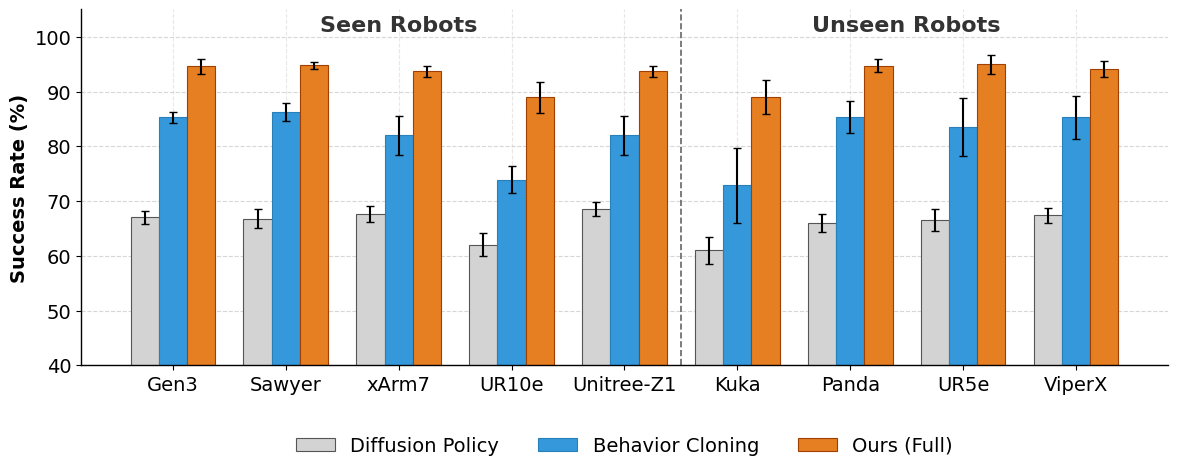

This figure's Python source:
import matplotlib.pyplot as plt
import numpy as np
from matplotlib.patches import Patch

# ==========================================
# 全局风格设置
# ==========================================
plt.rcParams['font.family'] = 'serif'
plt.rcParams['font.serif'] = ['Times New Roman']
plt.rcParams['font.size'] = 14
plt.rcParams['axes.linewidth'] = 1.0
plt.rcParams['axes.grid'] = True
plt.rcParams['grid.alpha'] = 0.3
plt.rcParams['grid.linestyle'] = '--'

# ==========================================
# 1. 柱状图 (Bar Chart) - Baseline vs Ours
# ==========================================
import matplotlib.pyplot as plt
import numpy as np

def plot_bar_chart():
    # ---------------------------------------------------------
    # ### [数据录入区域] ###
    # ---------------------------------------------------------
    robots = ['Gen3', 'Sawyer', 'xArm7', 'UR10e', 'Unitree-Z1', 'Kuka', 'Panda', 'UR5e', 'ViperX']
    split_index = 4.5 

    # Baseline (DP) 数据 - 左侧柱子 (灰色)
    means_dp = [67.0, 66.8, 67.6, 62.0, 68.6, 61.0, 66.0, 66.6, 67.4]
    # 替换为符合仿真环境稳定性的低方差数值
    stds_dp = [1.2, 1.8, 1.5, 2.1, 1.3, 2.5, 1.6, 2.0, 1.4]

    # Baseline (BC) 数据 - 中间柱子 (蓝色)
    means_bc = [85.30, 86.30, 82.00, 73.93, 82.00, 72.87, 85.33, 83.53, 85.30]
    stds_bc  = [0.98, 1.65, 3.60, 2.50, 3.60, 6.90, 2.89, 5.27, 3.96]

    # Ours (Full Method) 数据 - 右侧柱子 (橙色)
    means_ours = [94.60, 94.77, 93.67, 88.93, 93.67, 89.03, 94.73, 94.97, 94.10]
    stds_ours  = [1.37, 0.68, 1.03, 2.84, 1.03, 3.10, 1.26, 1.72, 1.50]
    
    # ---------------------------------------------------------
    # 绘图逻辑
    # ---------------------------------------------------------
    x = np.arange(len(robots))
    width = 0.25 

    fig, ax = plt.subplots(figsize=(12, 5), dpi=300)

    # 绘制三组柱子
    rects1 = ax.bar(x - width, means_dp, width, label='Diffusion Policy', 
                    yerr=stds_dp, capsize=3, color='#D3D3D3', edgecolor='#555555', linewidth=0.8)
    rects2 = ax.bar(x, means_bc, width, label='Behavior Cloning', 
                    yerr=stds_bc, capsize=3, color='#3498DB', edgecolor='#2980B9', linewidth=0.8)
    rects3 = ax.bar(x + width, means_ours, width, label='Ours (Full)', 
                    yerr=stds_ours, capsize=3, color='#E67E22', edgecolor='#A04000', linewidth=0.8)

    ax.set_ylabel('Success Rate (%)', fontweight='bold')
    ax.set_xticks(x)
    ax.set_xticklabels(robots, rotation=0)
    
    # 调整了 y 轴下限
    ax.set_ylim(40, 105) 
    
    # 分割线
    ax.axvline(x=split_index, color='black', linestyle='--', linewidth=1.2, alpha=0.6)
    
    # 顶部文字标注
    ax.text(2.0, 101, 'Seen Robots', ha='center', fontsize=16, fontweight='bold', alpha=0.8)
    ax.text(6.5, 101, 'Unseen Robots', ha='center', fontsize=16, fontweight='bold', alpha=0.8)
    
    # 图例设置
    ax.legend(loc='upper center', bbox_to_anchor=(0.5, -0.15), ncol=3, frameon=False)

    # 边框与网格美化
    ax.spines['top'].set_visible(False)
    ax.spines['right'].set_visible(False)
    ax.yaxis.grid(True, linestyle='--', alpha=0.5)
    ax.set_axisbelow(True)

    plt.tight_layout()
    plt.savefig('bar_chart_main_revised_3bars.pdf', format='pdf', bbox_inches='tight')
    plt.show()

# ==========================================
# 2. 雷达图 (Radar Chart) - 三者对比
# ==========================================
def plot_radar_chart():
    # ---------------------------------------------------------
    # ### [USER INPUT] 在此处填写数据 ###
    # ---------------------------------------------------------
    labels = ['Gen3', 'Sawyer', 'UR10e\n(Hard-Seen)', 'Kuka\n(Hard-Unseen)', 'Panda', 'ViperX']
    num_vars = len(labels)

    # 三条线对比更有层次感：Baseline(最差) -> No WM(中间) -> Ours(最好)
    v_baseline = [85.3, 86.3, 73.9, 72.8, 85.3, 85.3] 
    v_no_wm    = [91.0, 91.3, 74.0, 77.3, 89.7, 91.7] 
    v_ours     = [94.6, 94.7, 88.9, 89.0, 94.7, 94.1]

    # ---------------------------------------------------------
    # 绘图逻辑
    # ---------------------------------------------------------
    angles = np.linspace(0, 2 * np.pi, num_vars, endpoint=False).tolist()
    
    v_baseline += v_baseline[:1]; v_no_wm += v_no_wm[:1]; v_ours += v_ours[:1]
    angles += angles[:1]

    fig, ax = plt.subplots(figsize=(6, 6), subplot_kw=dict(polar=True), dpi=300)

    # 绘制三条线
    ax.plot(angles, v_baseline, color='#7F8C8D', linewidth=1.5, linestyle=':', label='Baseline (BC)')
    ax.plot(angles, v_no_wm, color='#3498DB', linewidth=1.5, linestyle='--', label='No Predictive Adapter')
    ax.plot(angles, v_ours, color='#E67E22', linewidth=2.5, linestyle='-', label='Ours (Full)')
    
    # 只为最外层的 Ours 填充，突出“补全”效果
    ax.fill(angles, v_ours, color='#E67E22', alpha=0.1)

    ax.set_xticks(angles[:-1])
    ax.set_xticklabels(labels, fontsize=14)
    ax.set_ylim(60, 100)
    ax.set_yticks([70, 80, 90, 100])
    ax.set_yticklabels(["70", "80", "90", "100"], color="grey", size=8)
    
    ax.spines['polar'].set_visible(False)
    # 图例放在右侧稍微偏下的位置
    ax.legend(loc='lower center', bbox_to_anchor=(0.5, -0.2), ncol=3, frameon=False, fontsize=14)
    
    plt.tight_layout()
    plt.savefig('radar_chart_complete.pdf', format='pdf', bbox_inches='tight')
    plt.show()


# ==========================================
# 2. Scaling Law 折线图 (Generalization Ceiling)
# ==========================================
def plot_scaling_law():
    # ---------------------------------------------------------
    # 数据准备
    # ---------------------------------------------------------
    n_robots = [1, 3, 5]
    
    # Baseline: N=3 和 N=5 几乎没区别 (Plateau)
    y_baseline = [74.26,71.7, 72.87] 
    y_err_base = [0.79, 4.01, 6.90]    
    # Ours: N=3 就已经超越了 Baseline N=5，且持续增长
    y_ours     = [79.7, 85.47, 89.03]
    y_err_ours = [3.52,4.10, 3.10]

    # ---------------------------------------------------------
    # 绘图逻辑
    # ---------------------------------------------------------
    fig, ax = plt.subplots(figsize=(6, 4.5), dpi=300) # 稍微增加高度以容纳底部图例

    # 绘制 Baseline (灰色系)
    ax.plot(n_robots, y_baseline, marker='s', markersize=6, linestyle='--', linewidth=2, 
            color='#7F8C8D', label='Baseline (BC)')
    ax.fill_between(n_robots, 
                    np.array(y_baseline) - np.array(y_err_base), 
                    np.array(y_baseline) + np.array(y_err_base), 
                    color='#7F8C8D', alpha=0.15)

    # 绘制 Ours (橙色系)
    ax.plot(n_robots, y_ours, marker='o', markersize=6, linestyle='-', linewidth=2, 
            color='#E67E22', label='Ours (Full)')
    ax.fill_between(n_robots, 
                    np.array(y_ours) - np.array(y_err_ours), 
                    np.array(y_ours) + np.array(y_err_ours), 
                    color='#E67E22', alpha=0.2)

    # 装饰
    ax.set_xlabel('Number of Seen Robots ($N$)', fontweight='bold')
    ax.set_ylabel('KUKA Success Rate (%)', fontweight='bold')
    ax.set_xticks([1, 2, 3, 4, 5]) # 强制显示整数刻度
    ax.set_ylim(30, 105)
    
    # 关键标注：Generalization Ceiling
    ax.annotate('Generalization Ceiling', xy=(4, 73), xytext=(4, 60),
                arrowprops=dict(facecolor='#7F8C8D', arrowstyle='->'),
                ha='center', color='#555555', fontsize=14, fontweight='bold')
    
    # 关键标注：Data Efficiency
    ax.annotate('Ours ($N=3$) > Baseline ($N=5$)', 
                xy=(3, 85.5), xytext=(1.5, 95),
                arrowprops=dict(facecolor='#E67E22', arrowstyle='->', connectionstyle="arc3,rad=.2"),
                color='#D35400', fontsize=14, fontweight='bold')

    # 去边框
    ax.spines['top'].set_visible(False)
    ax.spines['right'].set_visible(False)

    # --- 修改部分：统一图例位置 ---
    # bbox_to_anchor=(0.5, -0.25): 放在X轴label下方 (比柱状图的-0.15更靠下，因为有X轴Label)
    # ncol=2: 横向排列
    ax.legend(loc='upper center', bbox_to_anchor=(0.5, -0.20), ncol=2, frameon=False)
    
    plt.tight_layout()
    plt.savefig('scaling_law.pdf', format='pdf', bbox_inches='tight')
    plt.show()

import matplotlib.pyplot as plt
import numpy as np
from matplotlib.patches import Patch

def ur10e():
    # === 1. 数据准备 ===
    # 格式：[Baseline分数, Ours分数, 误差Baseline, 误差Ours]
    
    # --- 只保留 Multi-Robot 组 ---
    
    # 1. N=3 (Sawyer+Gen3+Z1) -> Unseen (Zero-Shot Transfer)
    # 这是体现 "Robustness to Interference" 的关键组
    data_n3 = [54.97, 79.93, 4.94, 2.90]

    # 2. N=5 (All) -> Seen (In-Domain Oracle)
    # 这是体现 "Scaling to High-Capacity" 的关键组
    data_n5 = [73.93, 88.93, 2.50, 2.84]

    # === 2. 绘图配置 ===
    # 图变窄了，调整比例 (8, 6) 比较合适
    fig, ax = plt.subplots(figsize=(8, 6), dpi=300)

    # 配色 (保持一致)
    c_base = '#BDC3C7' # 灰色
    c_ours = '#E67E22' # 红色/橙色
    bar_width = 0.35
    
    # 定义X轴位置: 只有两组，位置设为 0 和 1 即可，间距拉开一点
    indices = np.array([0, 1.2]) 
    
    # === 3. 绘图逻辑 ===

    def plot_bar_pair(x_pos, data, is_unseen=True):
        # Unseen 用斜线填充，Seen 用实心
        hatch_pattern = '//' if is_unseen else None
        
        # Baseline (左柱)
        ax.bar(x_pos - bar_width/2, data[0], bar_width, yerr=data[2],
               color=c_base, edgecolor='black', hatch=hatch_pattern, capsize=5, label='_nolegend_')
        
        # Ours (右柱)
        ax.bar(x_pos + bar_width/2, data[1], bar_width, yerr=data[3],
               color=c_ours, edgecolor='black', hatch=hatch_pattern, capsize=5, label='_nolegend_')

    # 1. N=3 (Unseen)
    plot_bar_pair(indices[0], data_n3, is_unseen=True)
    
    # 2. N=5 (Seen)
    plot_bar_pair(indices[1], data_n5, is_unseen=False)

    # === 4. 视觉美化 ===

    # X轴标签
    labels = [
        'N=3 Mixed Embodiments\n(Unseen UR10e)\nZero-Shot', 
        'N=5 All Embodiments\n(Seen UR10e)\nIn-Domain'
    ]
    ax.set_xticks(indices)
    ax.set_xticklabels(labels, fontsize=14, fontweight='bold')

    # Y轴
    ax.set_ylabel('Success Rate on UR10e (%)', fontsize=14, fontweight='bold')
    ax.set_ylim(0, 110) # 留出空间给标注

    # 去边框
    ax.spines['top'].set_visible(False)
    ax.spines['right'].set_visible(False)
    ax.yaxis.grid(True, linestyle='--', alpha=0.3)

    # === 5. 核心标注 (The Killing Blow) ===

    # 标注: Ours (N=3) > Baseline (N=5)
    # 逻辑：即使没见过 UR10e (N=3)，也比见过 UR10e 的 Baseline (N=5) 强
    ours_n3_val = data_n3[1]
    base_n5_val = data_n5[0]
    
    # 计算箭头起点和终点
    x_ours_n3 = indices[0] + bar_width/2  # N=3 Ours 的位置
    x_base_n5 = indices[1] - bar_width/2  # N=5 Baseline 的位置
    
    # 画一条虚线连接两点的高度，辅助视觉对比
    ax.plot([x_ours_n3, x_base_n5], [base_n5_val, base_n5_val], color='gray', linestyle=':', linewidth=1.5)

    # 添加箭头和文字
    ax.annotate(
        'Ours (Zero-Shot) >\nBaseline (In-Domain)', 
        xy=(x_ours_n3, ours_n3_val), 
        xytext=(x_ours_n3 + 0.3, ours_n3_val + 10), # 文本位置稍微往右上偏
        arrowprops=dict(facecolor='#C0392B', arrowstyle='->', connectionstyle="arc3,rad=-.3", lw=1.5),
        ha='center', fontsize=14, fontweight='bold', color='#C0392B'
    )
    
    # 在 Baseline N=5 上方标注 "Negative Transfer" 或 "Interference" (可选)
    # 这里我们只标出差距值，增强对比感
    gap = ours_n3_val - base_n5_val
    ax.text((x_ours_n3 + x_base_n5)/2, base_n5_val + 2, f'+{gap:.1f}% Gap', 
            ha='center', va='bottom', fontsize=14, color='gray', fontstyle='italic')

    # === 6. 图例 ===
    # 自定义图例元素
    legend_elements = [
        Patch(facecolor=c_base, edgecolor='black', label='Baseline'),
        Patch(facecolor=c_ours, edgecolor='black', label='Ours'),
        # 功能性图例
        Patch(facecolor='white', edgecolor='black', hatch='//', label='Unseen (Zero-Shot)'),
        Patch(facecolor='gray', edgecolor='black', alpha=0.3, label='Seen (In-Domain)'),
    ]
    
    ax.legend(handles=legend_elements, loc='upper center', bbox_to_anchor=(0.5, -0.15),
              ncol=4, frameon=False, fontsize=14)

    plt.tight_layout()
    plt.savefig('ur10e.pdf', format='pdf', bbox_inches='tight')
    plt.show()

# 运行绘图
if __name__ == "__main__":
    plot_bar_chart()
    # ur10e()
    # plot_radar_chart()
    # print("Generating Ablation Chart...")
    # plot_task_ablation_chart()
    print("Generating Scaling Law Chart...")
    # plot_scaling_law()
